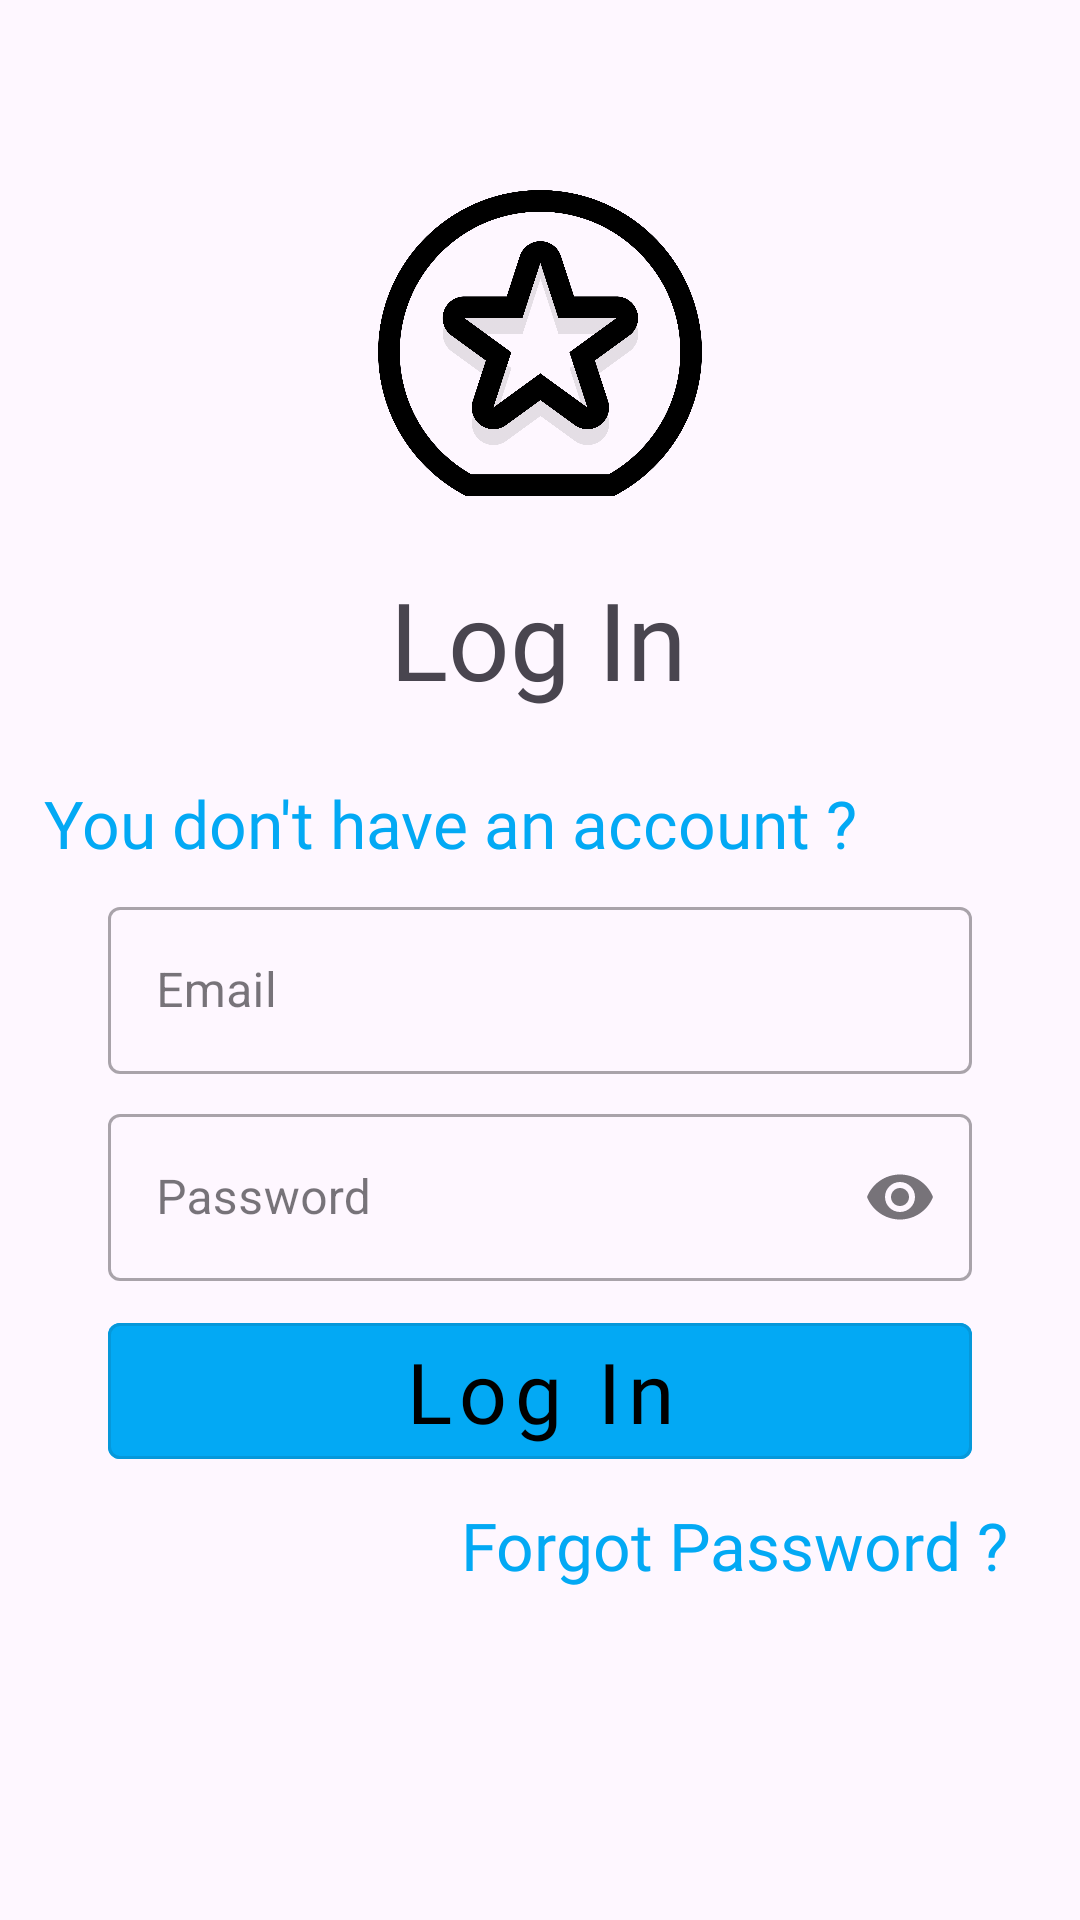

Here is an Android app screen rendered from its layout file. Give the layout XML and the strings, colors and styles it references.
<!-- AndroidManifest.xml: application theme Theme.Kursach_HandBook -->
<!-- res/layout/fragment_guest_profile.xml -->
<?xml version="1.0" encoding="utf-8"?>
<androidx.constraintlayout.widget.ConstraintLayout
    xmlns:android="http://schemas.android.com/apk/res/android"
    xmlns:app="http://schemas.android.com/apk/res-auto"
    xmlns:tools="http://schemas.android.com/tools"
    android:layout_width="match_parent"
    android:layout_height="match_parent"
    tools:context=".ui.authorization.GuestProfile">


    <ImageView
        android:id="@+id/logo_imageView"
        android:layout_width="0dp"
        android:layout_height="0dp"
        android:layout_marginTop="60dp"
        android:src="@drawable/logo_handbook"
        app:layout_constraintEnd_toEndOf="parent"
        app:layout_constraintHeight_percent="0.17"
        app:layout_constraintStart_toStartOf="parent"
        app:layout_constraintTop_toTopOf="parent"
        app:layout_constraintWidth_percent="0.3" />

    <TextView
        android:id="@+id/login_textView"
        android:layout_width="wrap_content"
        android:layout_height="wrap_content"
        android:layout_marginTop="20dp"
        android:fontFamily="@font/teko_font"
        android:text="Log In"
        android:textSize="36sp"
        app:layout_constraintEnd_toEndOf="parent"
        app:layout_constraintHorizontal_bias="0.498"
        app:layout_constraintStart_toStartOf="parent"
        app:layout_constraintTop_toBottomOf="@+id/logo_imageView" />


    <TextView
        android:id="@+id/registerLink_textView"
        android:layout_width="wrap_content"
        android:layout_height="wrap_content"
        android:layout_marginBottom="8dp"
        android:fontFamily="@font/teko_font"
        android:text="You don't have an account ?"
        android:textSize="22sp"
        app:layout_constraintBottom_toTopOf="@+id/emailInputLayout"
        app:layout_constraintEnd_toEndOf="parent"
        app:layout_constraintHorizontal_bias="0.165"
        app:layout_constraintStart_toStartOf="parent"
        android:clickable="true"
        android:focusable="true"
        android:textColor="@color/myBlue"
        android:background="?attr/selectableItemBackground"/>

    <com.google.android.material.textfield.TextInputLayout
        android:id="@+id/emailInputLayout"
        style="@style/Widget.MaterialComponents.TextInputLayout.OutlinedBox"
        android:layout_width="0dp"
        app:layout_constraintWidth_percent="0.8"
        android:layout_height="wrap_content"
        android:layout_marginTop="60dp"
        android:hint="Email"
        app:layout_constraintEnd_toEndOf="parent"
        app:layout_constraintStart_toStartOf="parent"
        app:layout_constraintTop_toBottomOf="@id/login_textView" >

        <com.google.android.material.textfield.TextInputEditText
            android:id="@+id/emailEditText"
            android:layout_width="match_parent"
            android:layout_height="wrap_content" />

    </com.google.android.material.textfield.TextInputLayout>

    <com.google.android.material.textfield.TextInputLayout
        android:id="@+id/passwordInputLayout"
        style="@style/Widget.MaterialComponents.TextInputLayout.OutlinedBox"
        android:layout_width="0dp"
        app:layout_constraintWidth_percent="0.8"
        android:layout_height="wrap_content"
        android:layout_marginTop="8dp"
        android:hint="Password"
        app:endIconMode="password_toggle"
        app:layout_constraintEnd_toEndOf="parent"
        app:layout_constraintStart_toStartOf="parent"
        app:layout_constraintTop_toBottomOf="@id/emailInputLayout" >

        <com.google.android.material.textfield.TextInputEditText
            android:id="@+id/passwordEditText"
            android:layout_width="match_parent"
            android:layout_height="wrap_content"
            android:inputType="textPassword" />

    </com.google.android.material.textfield.TextInputLayout>

    <com.google.android.material.button.MaterialButton
        android:id="@+id/loginButton"
        android:layout_width="0dp"
        android:layout_height="wrap_content"
        android:layout_marginTop="8dp"
        android:text="Log In"
        android:textSize="28sp"
        android:fontFamily="@font/teko_font"
        style="@style/Widget.MaterialComponents.Button.OutlinedButton"
        android:textAllCaps="false"
        app:layout_constraintEnd_toEndOf="parent"
        app:layout_constraintStart_toStartOf="parent"
        app:layout_constraintTop_toBottomOf="@id/passwordInputLayout"
        app:layout_constraintWidth_percent="0.8"
        android:textColor="@color/black"
        android:backgroundTint="@color/myBlue"/>

    <TextView
        android:id="@+id/forgotPassword_textView"
        android:layout_width="wrap_content"
        android:layout_height="wrap_content"
        android:layout_marginTop="8dp"
        android:background="?attr/selectableItemBackground"
        android:clickable="true"
        android:focusable="true"
        android:fontFamily="@font/teko_font"
        android:text="Forgot Password ?"
        android:textColor="@color/myBlue"
        android:textSize="22sp"
        app:layout_constraintEnd_toEndOf="parent"
        app:layout_constraintHorizontal_bias="0.864"
        app:layout_constraintStart_toStartOf="parent"
        app:layout_constraintTop_toBottomOf="@+id/loginButton" />


</androidx.constraintlayout.widget.ConstraintLayout>
<!-- resources referenced by this layout -->
<resources>
  <color name="black">#FF000000</color>
  <color name="myBlue">#FF03A9F4</color>
  <!-- drawable logo_handbook: png bitmap (drawable, 90651 bytes) -->
  <style name="Theme.Kursach_HandBook" parent="Base.Theme.Kursach_HandBook">
          
      </style>
  <style name="Base.Theme.Kursach_HandBook" parent="Theme.Material3.DayNight.NoActionBar">
          
      </style>
</resources>
